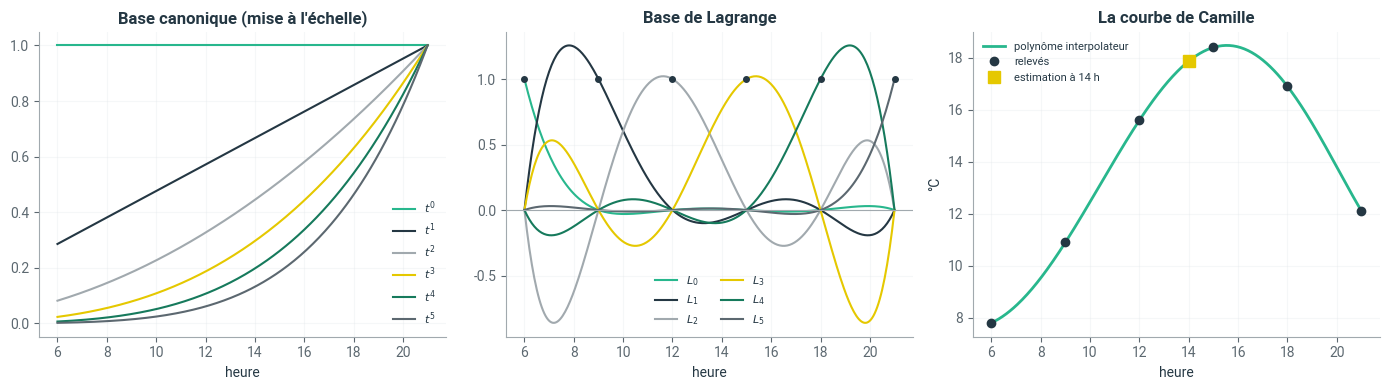
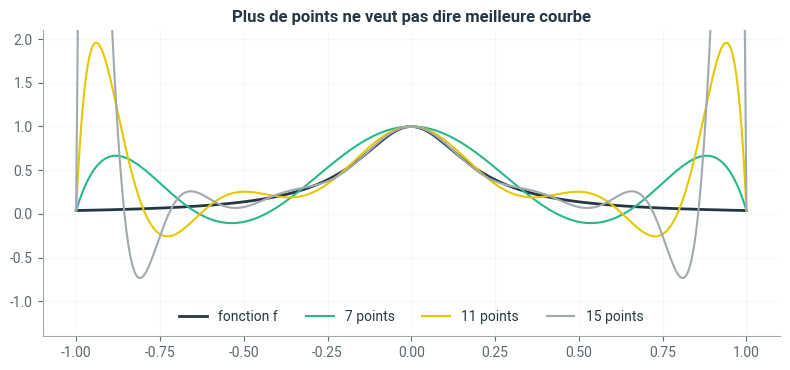
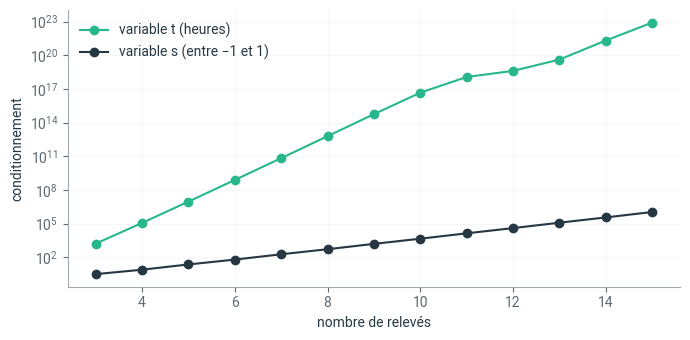

Reproduce these figures in Python, in order.
# Style graphique Liouaï : couleurs du logo, axes sobres
import matplotlib as mpl
import matplotlib.pyplot as plt
from matplotlib.colors import LinearSegmentedColormap

LIOUAI = {"navy": "#243743", "vert": "#28B78D", "vert_texte": "#167A5C", "gris": "#A1A9AE",
          "gris_texte": "#5C6870", "jaune": "#E5C800", "fond": "#F3F5F6"}
plt.rcParams.update({
    "axes.prop_cycle": plt.cycler(color=[LIOUAI["vert"], LIOUAI["navy"], LIOUAI["gris"],
                                         LIOUAI["jaune"], LIOUAI["vert_texte"], LIOUAI["gris_texte"]]),
    "axes.edgecolor": LIOUAI["gris"], "axes.labelcolor": LIOUAI["navy"],
    "axes.titlecolor": LIOUAI["navy"], "axes.titleweight": "bold",
    "axes.spines.top": False, "axes.spines.right": False,
    "xtick.color": LIOUAI["gris_texte"], "ytick.color": LIOUAI["gris_texte"],
    "text.color": LIOUAI["navy"], "grid.color": "#E1E6E9", "legend.frameon": False,
    "font.family": "sans-serif", "font.sans-serif": ["Roboto", "Helvetica", "Arial", "DejaVu Sans"],
    "figure.dpi": 100,
})
# Dégradé de marque : gris clair -> vert -> navy (et sa version inversée)
if "liouai" not in mpl.colormaps:
    _cmap = LinearSegmentedColormap.from_list("liouai", [LIOUAI["fond"], LIOUAI["vert"], LIOUAI["navy"]])
    mpl.colormaps.register(_cmap)
    mpl.colormaps.register(_cmap.reversed())

pari_temperature_14h = 17.0          # en °C (modifiez)
pari_effet_erreur_005 = "1 %"        # variation des coefficients pour une erreur de 0,05 °C : "1 %", "10 %" ou "50 %" (modifiez)

import numpy as np
import matplotlib.pyplot as plt

t = np.array([6, 9, 12, 15, 18, 21], dtype=float)
y = np.array([7.8, 10.9, 15.6, 18.4, 16.9, 12.1])

V = np.vander(t, increasing=True)            # colonnes : 1, t, t², ..., t⁵
a = np.linalg.solve(V, y)
print("Coefficients a0 ... a5 :", a)

def p_canonique(coef, x):
    return np.vander(np.atleast_1d(x), len(coef), increasing=True) @ coef

print(f"Température estimée à 14 h : {p_canonique(a, 14.0)[0]:.2f} °C")

def base_lagrange(noeuds, x):
    # Renvoie une matrice : ligne = point x, colonne j = valeur de L_j en ce point
    x = np.atleast_1d(x)
    L = np.ones((len(x), len(noeuds)))
    for j, tj in enumerate(noeuds):
        for k, tk in enumerate(noeuds):
            if k != j:
                L[:, j] *= (x - tk) / (tj - tk)
    return L

def p_lagrange(noeuds, valeurs, x):
    return base_lagrange(noeuds, x) @ valeurs

print(f"Température estimée à 14 h : {p_lagrange(t, y, 14.0)[0]:.2f} °C")
x = np.linspace(6, 21, 301)
print("Écart maximal entre les deux courbes :", np.abs(p_canonique(a, x) - p_lagrange(t, y, x)).max())

fig, axes = plt.subplots(1, 3, figsize=(14, 4))
for k in range(6):
    axes[0].plot(x, x ** k / 21 ** k, label=f"$t^{k}$")
axes[0].set_title("Base canonique (mise à l'échelle)"); axes[0].legend(fontsize=8)

L = base_lagrange(t, x)
for j in range(6):
    axes[1].plot(x, L[:, j], label=f"$L_{j}$")
axes[1].axhline(0, color=LIOUAI["gris"], lw=0.8); axes[1].plot(t, np.ones(6), "o", color=LIOUAI["navy"], ms=4)
axes[1].set_title("Base de Lagrange"); axes[1].legend(fontsize=8, ncol=2)

axes[2].plot(x, p_lagrange(t, y, x), color=LIOUAI["vert"], lw=2, label="polynôme interpolateur")
axes[2].plot(t, y, "o", color=LIOUAI["navy"], label="relevés")
axes[2].plot(14, p_lagrange(t, y, 14.0)[0], "s", color=LIOUAI["jaune"], ms=8, label="estimation à 14 h")
axes[2].set_title("La courbe de Camille"); axes[2].set_ylabel("°C"); axes[2].legend(fontsize=8)
for ax in axes:
    ax.set_xlabel("heure"); ax.grid(alpha=0.3)
plt.tight_layout(); plt.show()

def cosinus(u, v):
    return u @ v / (np.linalg.norm(u) * np.linalg.norm(v))

print(f"cos(t⁴, t⁵) sur la journée : {cosinus(x ** 4, x ** 5):.4f}")
print(f"conditionnement de V        : {np.linalg.cond(V):.2e}")

rng = np.random.default_rng(1)
y_hugo = y + rng.normal(0, 0.05, 6)          # relevés arrondis autrement : écarts de l'ordre de 0,05 °C
a_hugo = np.linalg.solve(V, y_hugo)

print(f"{'':4s}{'Camille':>12s}{'Hugo':>12s}{'variation':>11s}")
for k in range(6):
    print(f"a{k}  {a[k]:12.3e}{a_hugo[k]:12.3e}{(a_hugo[k] - a[k]) / abs(a[k]):11.0%}")
print(f"\nVariation relative des relevés     : {np.linalg.norm(y_hugo - y) / np.linalg.norm(y):.2%}")
print(f"Variation relative des coefficients : {np.linalg.norm(a_hugo - a) / np.linalg.norm(a):.0%}")
print(f"Écart maximal entre les deux courbes : {np.abs(p_canonique(a_hugo, x) - p_canonique(a, x)).max():.2f} °C")

s = (t - 13.5) / 7.5
Vs = np.vander(s, increasing=True)
print(f"conditionnement avec t : {np.linalg.cond(V):.2e}")
print(f"conditionnement avec s : {np.linalg.cond(Vs):.1f}")
b, b_hugo = np.linalg.solve(Vs, y), np.linalg.solve(Vs, y_hugo)
print(f"Variation relative des coefficients en s : {np.linalg.norm(b_hugo - b) / np.linalg.norm(b):.2%}")

f = lambda u: 1 / (1 + 25 * u ** 2)
u = np.linspace(-1, 1, 401)
fig, ax = plt.subplots(figsize=(8, 3.8))
ax.plot(u, f(u), color=LIOUAI["navy"], lw=2, label="fonction f")
for n_points, couleur in [(7, LIOUAI["vert"]), (11, LIOUAI["jaune"]), (15, LIOUAI["gris"])]:
    noeuds = np.linspace(-1, 1, n_points)
    ax.plot(u, p_lagrange(noeuds, f(noeuds), u), color=couleur, label=f"{n_points} points")
ax.set_ylim(-1.4, 2.1); ax.legend(loc="lower center", ncol=4); ax.grid(alpha=0.3)
ax.set_title("Plus de points ne veut pas dire meilleure courbe")
plt.tight_layout(); plt.show()

print(f"Votre pari à 14 h : {pari_temperature_14h} °C ; estimation : {p_lagrange(t, y, 14.0)[0]:.1f} °C")
print(f"Votre pari sur l'effet d'une erreur de 0,05 °C : {pari_effet_erreur_005} ; "
      f"mesuré : {np.linalg.norm(a_hugo - a) / np.linalg.norm(a):.0%}")

def conditionnement(n):
    # À compléter : renvoie (conditionnement en t, conditionnement en s)
    ...

def conditionnement(n):
    tn = np.linspace(6, 21, n)
    sn = (tn - 13.5) / 7.5
    return np.linalg.cond(np.vander(tn, increasing=True)), np.linalg.cond(np.vander(sn, increasing=True))

ns = range(3, 16)
c = np.array([conditionnement(n) for n in ns])
fig, ax = plt.subplots(figsize=(7, 3.5))
ax.semilogy(ns, c[:, 0], "o-", label="variable t (heures)")
ax.semilogy(ns, c[:, 1], "o-", label="variable s (entre −1 et 1)")
ax.set_xlabel("nombre de relevés"); ax.set_ylabel("conditionnement"); ax.legend(); ax.grid(alpha=0.3)
plt.tight_layout(); plt.show()

# Colonnes de V^-1 = coefficients des polynômes de Lagrange
coef_L2 = np.linalg.inv(V)[:, 2]
print("L2 calculé par V^-1 et par la formule coïncident ?",
      np.allclose(p_canonique(coef_L2, x), base_lagrange(t, x)[:, 2]))
for h in [24, 27, 30]:
    print(f"Extrapolation à t = {h} h : {p_lagrange(t, y, float(h))[0]:5.1f} °C")
print("Hors de la plage des relevés, le polynôme s'emballe : l'extrapolation n'a aucun sens physique.")

import json, datetime, pathlib

bilan = {
    "Repérer ressemblances et différences entre situations pour abstraire": 1,
    "Comparer les mérites des outils dans le contexte": 1,
    "Avoir l'intuition des mérites relatifs du concept": 1,
    "Lister les sources d'erreur liées aux limites du calcul": 1,
    "Sentir si le résultat est plausible pour le contexte": 1,
}   # modifiez les niveaux

ici = pathlib.Path.cwd()
racine = next((p for p in [ici, *ici.parents] if (p / "myst.yml").exists()), ici)
fichier = racine / "progression.json"
historique = json.loads(fichier.read_text(encoding="utf-8")) if fichier.exists() else []
historique.append({"notebook": "5.3-polynomes-vecteurs", "date": datetime.date.today().isoformat(), "niveaux": bilan})
fichier.write_text(json.dumps(historique, ensure_ascii=False, indent=2), encoding="utf-8")
print(f"Bilan enregistré ({len(historique)} entrée(s) dans {fichier.name}).")
